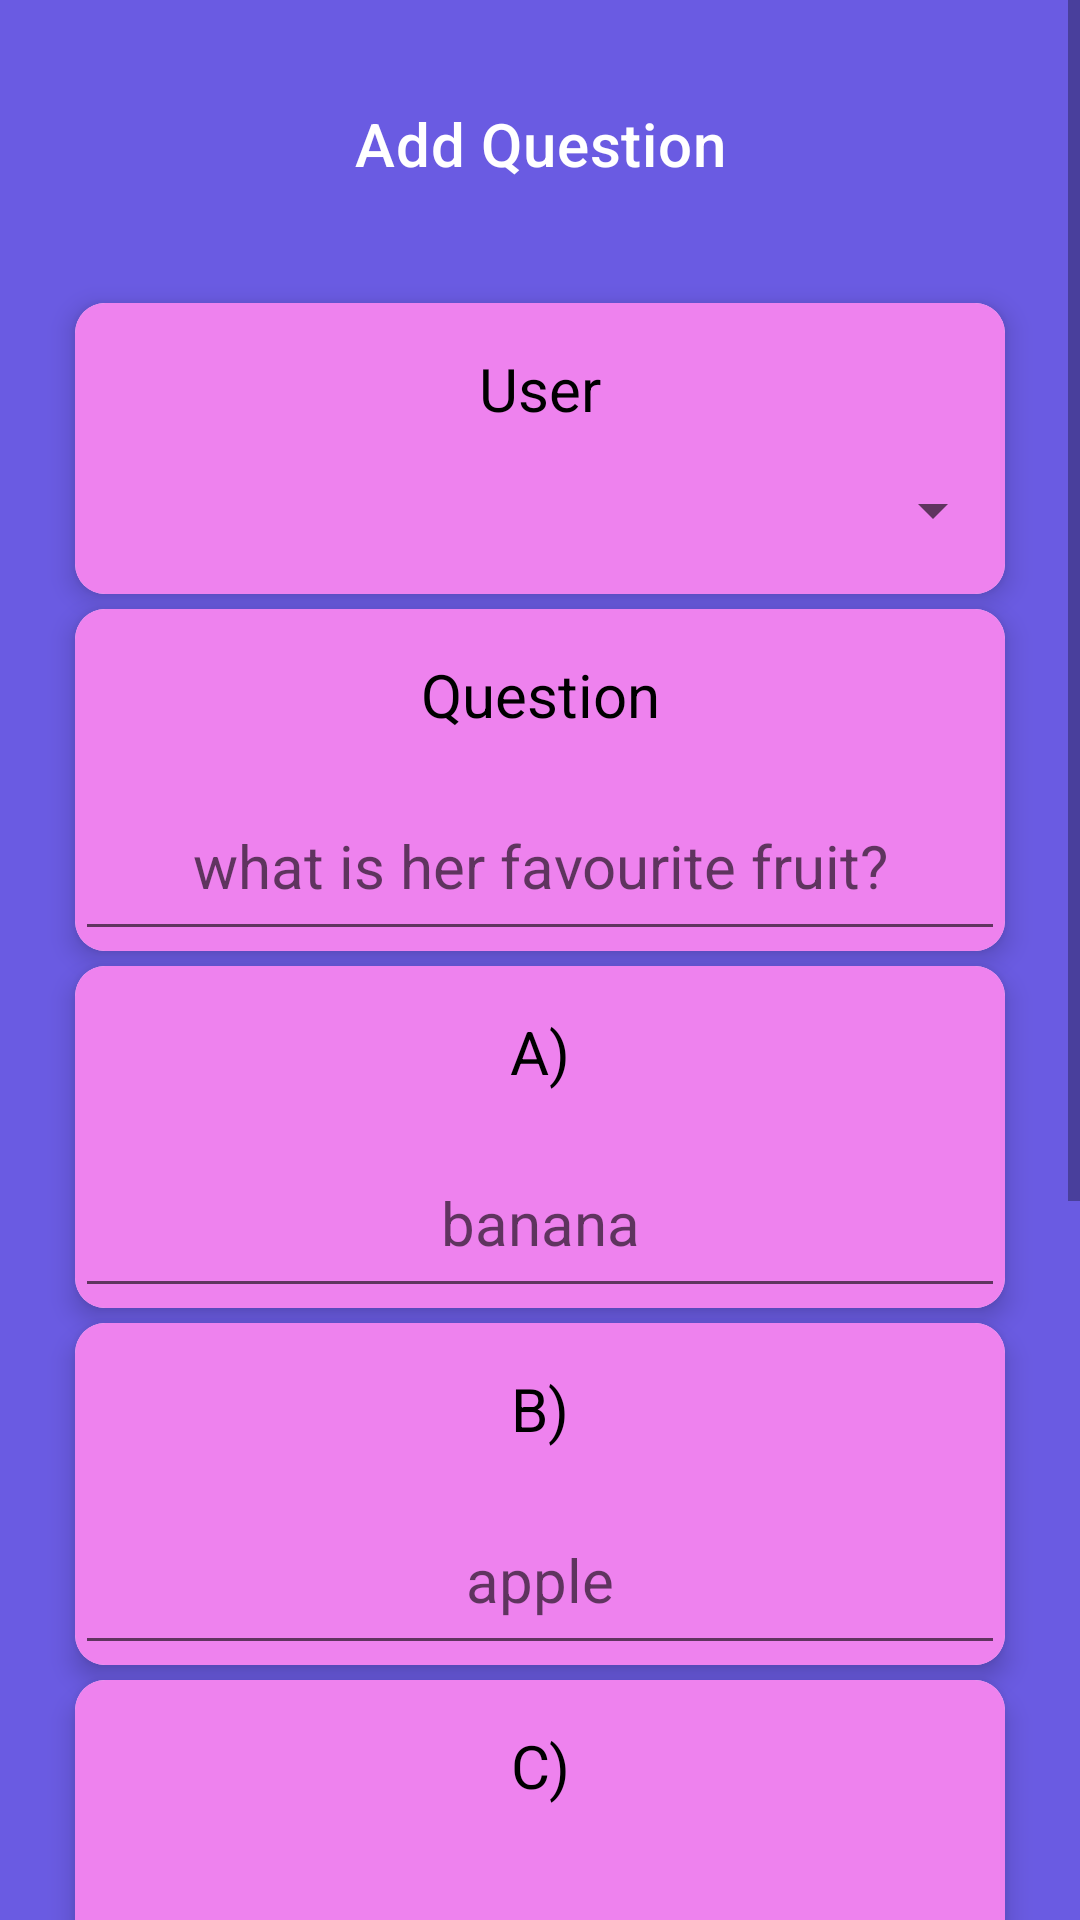

Write the Android layout XML for this screen, with the resource values it uses.
<!-- AndroidManifest.xml: application theme Theme.MaterialComponents.Light.NoActionBar -->
<!-- res/layout/activity_add.xml -->
<?xml version="1.0" encoding="utf-8"?>
<ScrollView xmlns:android="http://schemas.android.com/apk/res/android"
    xmlns:app="http://schemas.android.com/apk/res-auto"
    xmlns:tools="http://schemas.android.com/tools"
    android:layout_width="match_parent"
    android:layout_height="match_parent"
    android:fillViewport="true">

    <LinearLayout
        android:id="@+id/main"
        android:layout_width="match_parent"
        android:layout_height="wrap_content"
        android:orientation="vertical"
        android:background="@color/backg"
        tools:context=".MommyQuiz"
        android:fitsSystemWindows="true">

    <com.google.android.material.appbar.AppBarLayout
        android:layout_marginTop="20dp"
        android:layout_marginBottom="20dp"
        android:id="@+id/appbar"
        android:layout_width="match_parent"
        android:layout_height="?attr/actionBarSize"
        android:gravity="center"
        android:background="@color/background"
        android:elevation="0dp"
        android:layout_gravity="center">

        <com.google.android.material.appbar.MaterialToolbar
            app:titleCentered="true"
            app:title="Add Question"
            app:titleTextColor="@color/white"
            android:layout_width="match_parent"
            android:layout_height="match_parent"/>

    </com.google.android.material.appbar.AppBarLayout>

    <com.google.android.material.card.MaterialCardView
        style="@style/TestCard"
        android:layout_width="match_parent"
        android:layout_height="wrap_content">
        <LinearLayout
            android:layout_gravity="center"
            android:layout_width="match_parent"
            android:layout_height="wrap_content"
            android:background="@color/card_background"
            android:orientation="vertical">

            <TextView
                android:id="@+id/lbl_user"
                android:layout_width="match_parent"
                android:layout_height="wrap_content"
                android:textSize="20sp"
                android:textColor="@color/black"
                android:padding="15dp"
                android:text="User"
                android:gravity="center" />

            <Spinner
                android:id="@+id/spinnerUser"
                android:layout_width="match_parent"
                android:layout_height="wrap_content"
                android:layout_marginBottom="16dp"
                android:textAlignment="center"
                android:paddingLeft="40dp"/>
        </LinearLayout>
    </com.google.android.material.card.MaterialCardView>

    <com.google.android.material.card.MaterialCardView
        style="@style/TestCard"
        android:layout_width="match_parent"
        android:layout_height="wrap_content"
        android:layout_marginTop="0dp">

        <LinearLayout
            android:layout_gravity="center"
            android:layout_width="match_parent"
            android:layout_height="wrap_content"
            android:background="@color/card_background"
            android:orientation="vertical">
            <TextView
                android:textSize="20sp"
                android:textColor="@color/black"
                android:padding="15dp"
                android:text="Question"
                android:gravity="center"
                android:id="@+id/lbl_question"
                android:layout_width="match_parent"
                android:layout_height="match_parent"/>

            <EditText
                android:id="@+id/question"
                android:layout_width="match_parent"
                android:layout_height="match_parent"
                android:gravity="center"
                android:hint="what is her favourite fruit?"
                android:inputType="text"
                android:padding="15dp"
                android:textColor="@color/black"
                android:textSize="20sp" />
        </LinearLayout>
    </com.google.android.material.card.MaterialCardView>


    <com.google.android.material.card.MaterialCardView
        style="@style/TestCard"
        android:layout_width="match_parent"
        android:layout_height="wrap_content"
        android:layout_marginTop="0dp">

        <LinearLayout
            android:layout_gravity="center"
            android:layout_width="match_parent"
            android:layout_height="wrap_content"
            android:background="@color/card_background"
            android:orientation="vertical">

            <TextView
                android:textSize="20sp"
                android:textColor="@color/black"
                android:padding="15dp"
                android:text="A)"
                android:gravity="center"
                android:id="@+id/lbl_a"
                android:layout_width="match_parent"
                android:layout_height="match_parent"/>

            <EditText
                android:id="@+id/a"
                android:layout_width="match_parent"
                android:layout_height="match_parent"
                android:gravity="center"
                android:hint="banana"
                android:inputType="text"
                android:padding="15dp"
                android:textColor="@color/black"
                android:textSize="20sp" />
        </LinearLayout>
    </com.google.android.material.card.MaterialCardView>

    <com.google.android.material.card.MaterialCardView
        style="@style/TestCard"
        android:layout_marginTop="0dp"
        android:layout_width="match_parent"
        android:layout_height="wrap_content">
        <LinearLayout
            android:layout_gravity="center"
            android:layout_width="match_parent"
            android:layout_height="wrap_content"
            android:background="@color/card_background"
            android:orientation="vertical">
            <TextView
                android:textSize="20sp"
                android:textColor="@color/black"
                android:padding="15dp"
                android:text="B)"
                android:gravity="center"
                android:id="@+id/lbl_b"
                android:layout_width="match_parent"
                android:layout_height="match_parent"/>

            <EditText
                android:id="@+id/b"
                android:layout_width="match_parent"
                android:layout_height="match_parent"
                android:gravity="center"
                android:hint="apple"
                android:inputType="text"
                android:padding="15dp"
                android:textColor="@color/black"
                android:textSize="20sp" />
        </LinearLayout>
    </com.google.android.material.card.MaterialCardView>

    <com.google.android.material.card.MaterialCardView
        style="@style/TestCard"
        android:layout_marginTop="0dp"
        android:layout_width="match_parent"
        android:layout_height="wrap_content">
        <LinearLayout
            android:layout_gravity="center"
            android:layout_width="match_parent"
            android:layout_height="wrap_content"
            android:background="@color/card_background"
            android:orientation="vertical">

            <TextView
                android:textSize="20sp"
                android:textColor="@color/black"
                android:padding="15dp"
                android:text="C)"
                android:gravity="center"
                android:id="@+id/lbl_c"
                android:layout_width="match_parent"
                android:layout_height="match_parent"/>

            <EditText
                android:id="@+id/c"
                android:layout_width="match_parent"
                android:layout_height="match_parent"
                android:gravity="center"
                android:hint="mango"
                android:inputType="text"
                android:padding="15dp"
                android:textColor="@color/black"
                android:textSize="20sp" />
        </LinearLayout>
    </com.google.android.material.card.MaterialCardView>


    <com.google.android.material.card.MaterialCardView
        style="@style/TestCard"
        android:layout_marginTop="0dp"
        android:layout_width="match_parent"
        android:layout_height="wrap_content">
        <LinearLayout
            android:layout_gravity="center"
            android:layout_width="match_parent"
            android:layout_height="wrap_content"
            android:background="@color/card_background"
            android:orientation="vertical">

            <TextView
                android:textSize="20sp"
                android:textColor="@color/black"
                android:padding="15dp"
                android:text="D)"
                android:gravity="center"
                android:id="@+id/lbl_d"
                android:layout_width="match_parent"
                android:layout_height="match_parent"/>

            <EditText
                android:id="@+id/d"
                android:layout_width="match_parent"
                android:layout_height="match_parent"
                android:autofillHints=""
                android:gravity="center"
                android:hint="pear"
                android:inputType="text"
                android:padding="15dp"
                android:textColor="@color/black"
                android:textSize="20sp" />
        </LinearLayout>
    </com.google.android.material.card.MaterialCardView>

    <com.google.android.material.card.MaterialCardView
        style="@style/TestCard"
        android:layout_marginTop="0dp"
        android:layout_width="match_parent"
        android:layout_height="wrap_content">
        <LinearLayout
            android:layout_gravity="center"
            android:layout_width="match_parent"
            android:layout_height="wrap_content"
            android:background="@color/card_background"
            android:orientation="vertical">

            <TextView
                android:textSize="20sp"
                android:textColor="@color/black"
                android:padding="15dp"
                android:text="Answer"
                android:gravity="center"
                android:id="@+id/lbl_questionanswer"
                android:layout_width="match_parent"
                android:layout_height="match_parent"/>

            <Spinner
                android:id="@+id/spinnerQuestion"
                android:layout_width="match_parent"
                android:layout_height="wrap_content"
                android:textAlignment="center"
                android:layout_marginBottom="16dp"
                android:paddingLeft="40dp"
               />
        </LinearLayout>
    </com.google.android.material.card.MaterialCardView>


        <Button
            android:id="@+id/btn_save"
            android:text="Save"
            android:layout_width="wrap_content"
            android:layout_height="wrap_content"
            android:layout_marginTop="50dp"
            android:layout_marginBottom="25dp"
            android:layout_gravity="center_horizontal"/>

</LinearLayout>
</ScrollView>
<!-- resources referenced by this layout -->
<resources>
  <color name="backg">#6a5be2</color>
  <color name="background">#6a5be2</color>
  <color name="black">#FF000000</color>
  <color name="card_background">#EE82EE</color>
  <color name="white">#FFFFFFFF</color>
  <style name="TestCard">
          <item name="cardCornerRadius">10dp</item>
          <item name="cardElevation">5dp</item>
          <item name="android:layout_marginLeft">25dp</item>
          <item name="android:layout_marginRight">25dp</item>
          <item name="android:layout_marginTop">5dp</item>
          <item name="android:layout_marginBottom">5dp</item>
          <item name="strokeWidth">0dp</item>
      </style>
</resources>
